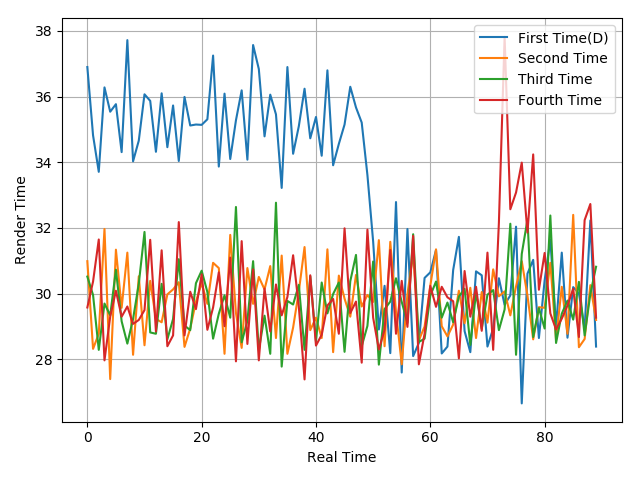

Values plotted in this chart, from the file beside it:
36.9, 34.82, 33.71, 36.28, 35.54, 35.77, 34.31, 37.72, 34.03, 34.66, 36.07, 35.87, 34.32, 36.1, 34.46, 35.73, 34.04, 35.99, 35.12, 35.15, 35.14, 35.31, 37.25, 33.87
30.99, 28.32, 28.78, 31.97, 27.4, 31.34, 29.57, 31.25, 28.14, 30.53, 28.43, 30.39, 29.23, 29.13, 29.98, 30.13, 30.35, 28.38, 28.94, 29.76, 30.32, 29.69, 30.94, 30.78
30.52, 29.96, 28.29, 29.7, 29.34, 30.73, 29.16, 28.48, 29.23, 30.3, 31.88, 28.82, 28.78, 30.3, 28.61, 29.23, 31.05, 29.03, 28.89, 30.32, 30.7, 30.05, 28.63, 29.39
29.58, 30.37, 31.65, 27.97, 29.3, 30.09, 29.3, 29.61, 29.08, 29.2, 29.5, 31.64, 28.85, 31.32, 28.4, 28.73, 32.18, 28.73, 30.06, 29.53, 30.59, 28.9, 29.58, 30.65
